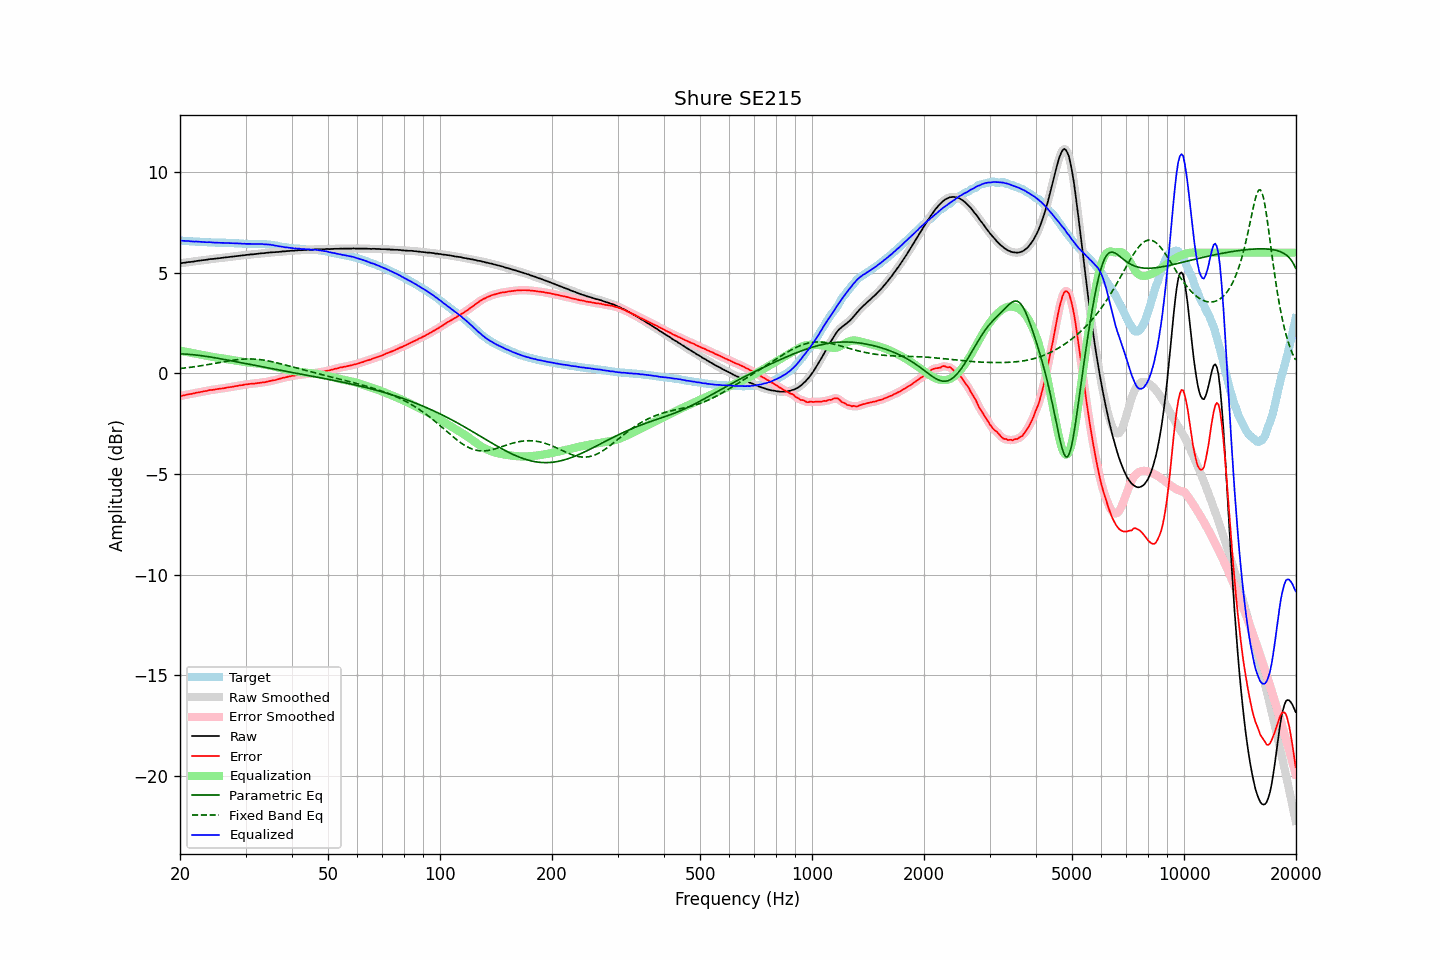

The table this chart was drawn from, first rows:
frequency, raw, error, smoothed, error_smoothed, equalization, parametric_eq, fixed_band_eq, equalized_raw, equalized_smoothed, target
20.00, 5.47, -1.13, 5.47, -1.13, 1.13, 0.97, 0.24, 6.60, 6.60, 6.60
20.20, 5.48, -1.12, 5.48, -1.11, 1.11, 0.97, 0.25, 6.60, 6.60, 6.60
20.40, 5.49, -1.10, 5.49, -1.10, 1.10, 0.96, 0.26, 6.59, 6.59, 6.59
20.61, 5.50, -1.09, 5.50, -1.08, 1.08, 0.96, 0.27, 6.58, 6.59, 6.59
20.81, 5.51, -1.06, 5.52, -1.06, 1.07, 0.95, 0.28, 6.58, 6.58, 6.58
21.02, 5.53, -1.04, 5.53, -1.05, 1.05, 0.95, 0.29, 6.58, 6.58, 6.58
21.23, 5.53, -1.03, 5.54, -1.03, 1.03, 0.94, 0.30, 6.57, 6.57, 6.57
21.44, 5.54, -1.02, 5.54, -1.02, 1.02, 0.93, 0.31, 6.56, 6.56, 6.57
21.66, 5.55, -1.00, 5.55, -1.01, 1.00, 0.93, 0.32, 6.55, 6.55, 6.56
21.87, 5.56, -0.99, 5.57, -0.99, 0.99, 0.92, 0.33, 6.55, 6.55, 6.56
22.09, 5.58, -0.96, 5.58, -0.97, 0.97, 0.91, 0.34, 6.55, 6.55, 6.55
22.31, 5.59, -0.95, 5.59, -0.95, 0.95, 0.90, 0.35, 6.55, 6.55, 6.54
22.54, 5.60, -0.94, 5.60, -0.94, 0.94, 0.89, 0.37, 6.54, 6.54, 6.54
22.76, 5.61, -0.92, 5.61, -0.92, 0.92, 0.88, 0.38, 6.54, 6.54, 6.53
22.99, 5.62, -0.91, 5.62, -0.91, 0.91, 0.87, 0.39, 6.53, 6.53, 6.53
23.22, 5.63, -0.89, 5.63, -0.89, 0.89, 0.86, 0.40, 6.52, 6.52, 6.52
23.45, 5.64, -0.88, 5.64, -0.88, 0.88, 0.85, 0.42, 6.52, 6.52, 6.52
23.69, 5.65, -0.87, 5.66, -0.86, 0.86, 0.84, 0.43, 6.52, 6.52, 6.52
23.92, 5.67, -0.84, 5.67, -0.84, 0.85, 0.82, 0.45, 6.52, 6.52, 6.51
24.16, 5.68, -0.83, 5.68, -0.83, 0.83, 0.81, 0.46, 6.52, 6.51, 6.51
24.40, 5.68, -0.83, 5.69, -0.82, 0.82, 0.80, 0.47, 6.50, 6.51, 6.51
24.65, 5.69, -0.82, 5.69, -0.81, 0.81, 0.78, 0.49, 6.50, 6.50, 6.51
24.89, 5.70, -0.79, 5.70, -0.80, 0.80, 0.77, 0.50, 6.50, 6.50, 6.50
25.14, 5.71, -0.78, 5.71, -0.78, 0.79, 0.76, 0.52, 6.50, 6.50, 6.50
25.39, 5.72, -0.77, 5.72, -0.77, 0.77, 0.74, 0.53, 6.50, 6.50, 6.50
25.65, 5.73, -0.76, 5.73, -0.76, 0.76, 0.73, 0.55, 6.50, 6.50, 6.50
25.91, 5.74, -0.75, 5.74, -0.75, 0.75, 0.71, 0.56, 6.49, 6.49, 6.49
26.16, 5.75, -0.74, 5.75, -0.74, 0.74, 0.70, 0.58, 6.49, 6.49, 6.49
26.43, 5.76, -0.73, 5.76, -0.73, 0.73, 0.68, 0.59, 6.49, 6.49, 6.49
26.69, 5.77, -0.71, 5.77, -0.71, 0.71, 0.67, 0.60, 6.49, 6.49, 6.48
26.96, 5.78, -0.70, 5.78, -0.70, 0.70, 0.65, 0.62, 6.48, 6.48, 6.48
27.23, 5.79, -0.69, 5.79, -0.69, 0.69, 0.64, 0.63, 6.48, 6.48, 6.48
27.50, 5.80, -0.68, 5.80, -0.68, 0.67, 0.62, 0.64, 6.48, 6.48, 6.48
27.77, 5.81, -0.66, 5.81, -0.66, 0.66, 0.61, 0.65, 6.47, 6.47, 6.48
28.05, 5.82, -0.64, 5.82, -0.65, 0.65, 0.59, 0.66, 6.47, 6.47, 6.47
28.33, 5.83, -0.63, 5.83, -0.63, 0.63, 0.58, 0.68, 6.47, 6.47, 6.47
28.62, 5.84, -0.62, 5.84, -0.62, 0.62, 0.56, 0.68, 6.46, 6.46, 6.46
28.90, 5.85, -0.60, 5.85, -0.61, 0.60, 0.54, 0.69, 6.46, 6.46, 6.45
29.19, 5.86, -0.59, 5.86, -0.59, 0.59, 0.53, 0.70, 6.45, 6.45, 6.45
29.48, 5.86, -0.59, 5.87, -0.58, 0.58, 0.51, 0.71, 6.44, 6.45, 6.45
29.78, 5.88, -0.56, 5.88, -0.56, 0.56, 0.50, 0.71, 6.45, 6.44, 6.44
30.08, 5.88, -0.55, 5.88, -0.55, 0.55, 0.48, 0.71, 6.44, 6.44, 6.44
30.38, 5.89, -0.54, 5.90, -0.54, 0.54, 0.47, 0.72, 6.44, 6.44, 6.43
30.68, 5.90, -0.53, 5.90, -0.53, 0.53, 0.45, 0.72, 6.44, 6.43, 6.43
30.99, 5.91, -0.52, 5.91, -0.52, 0.52, 0.43, 0.72, 6.44, 6.43, 6.43
31.30, 5.91, -0.52, 5.92, -0.52, 0.52, 0.42, 0.71, 6.43, 6.43, 6.43
31.61, 5.92, -0.51, 5.92, -0.51, 0.51, 0.40, 0.71, 6.43, 6.43, 6.44
31.93, 5.93, -0.50, 5.93, -0.50, 0.50, 0.39, 0.71, 6.43, 6.43, 6.44
32.24, 5.94, -0.49, 5.94, -0.49, 0.49, 0.37, 0.70, 6.43, 6.43, 6.43
32.57, 5.95, -0.48, 5.95, -0.48, 0.48, 0.36, 0.69, 6.43, 6.43, 6.43
32.89, 5.96, -0.47, 5.96, -0.47, 0.47, 0.34, 0.68, 6.43, 6.43, 6.43
33.22, 5.97, -0.45, 5.97, -0.46, 0.46, 0.32, 0.67, 6.43, 6.43, 6.43
33.55, 5.97, -0.45, 5.98, -0.45, 0.44, 0.31, 0.66, 6.42, 6.42, 6.42
33.89, 5.98, -0.44, 5.98, -0.44, 0.43, 0.29, 0.65, 6.41, 6.41, 6.42
34.23, 5.99, -0.42, 5.99, -0.42, 0.42, 0.28, 0.63, 6.41, 6.41, 6.41
34.57, 6.00, -0.40, 6.00, -0.40, 0.40, 0.26, 0.62, 6.40, 6.40, 6.41
34.92, 6.01, -0.38, 6.01, -0.38, 0.39, 0.25, 0.60, 6.40, 6.40, 6.39
35.27, 6.01, -0.37, 6.02, -0.37, 0.37, 0.23, 0.58, 6.38, 6.38, 6.38
35.62, 6.02, -0.34, 6.02, -0.35, 0.35, 0.22, 0.57, 6.37, 6.37, 6.37
35.97, 6.02, -0.34, 6.02, -0.33, 0.33, 0.20, 0.55, 6.35, 6.36, 6.36
... 635 more rows
